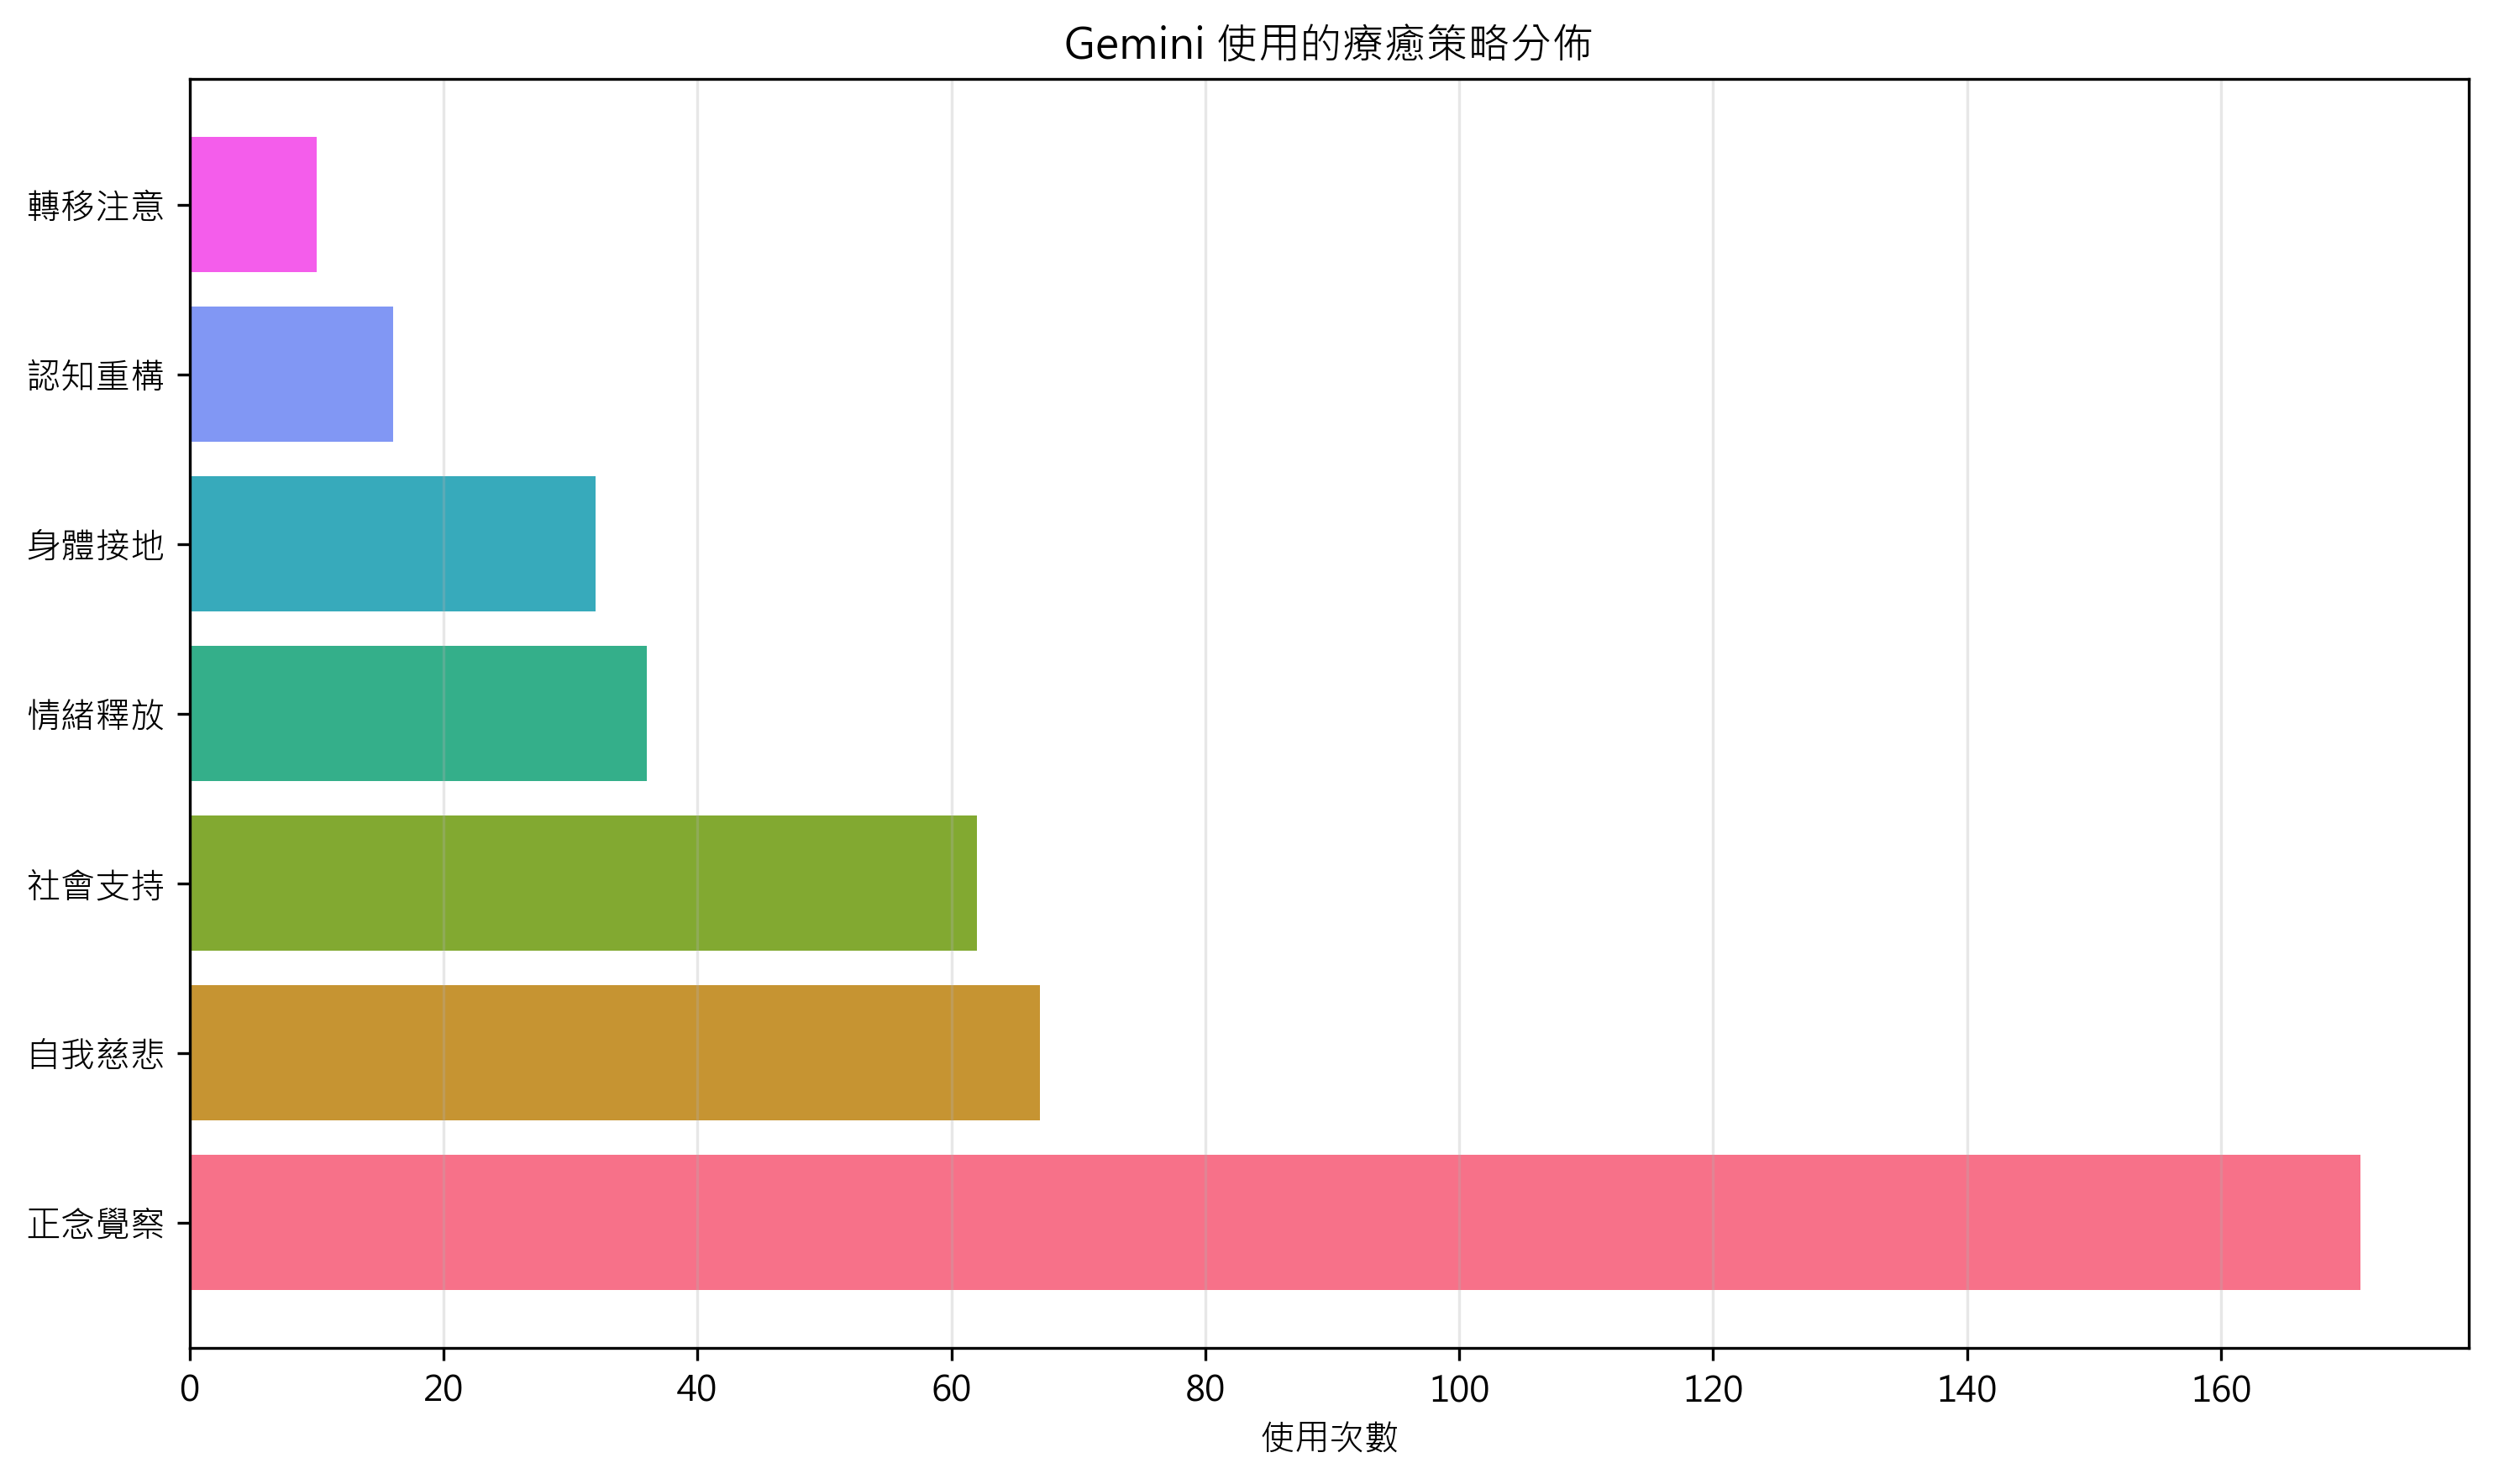

Values plotted in this chart, from the file beside it:
turn_id, 正念覺察, 自我慈悲, 身體接地, 認知重構, 情緒釋放, 轉移注意, 社會支持
2, 1, 0, 0, 0, 0, 0, 1
3, 8, 4, 2, 2, 2, 0, 1
7, 0, 1, 0, 1, 0, 1, 1
9, 3, 3, 4, 3, 7, 2, 1
11, 4, 3, 1, 0, 4, 1, 3
13, 5, 2, 0, 0, 0, 0, 0
16, 0, 0, 0, 0, 0, 0, 1
19, 1, 0, 1, 0, 1, 0, 0
21, 0, 0, 1, 0, 0, 0, 0
23, 0, 1, 1, 0, 0, 0, 0
26, 1, 1, 2, 0, 0, 0, 1
28, 1, 1, 1, 0, 0, 0, 1
30, 0, 2, 1, 0, 0, 0, 0
33, 1, 0, 1, 0, 0, 1, 2
35, 0, 0, 0, 1, 0, 0, 0
36, 1, 4, 2, 0, 5, 1, 1
38, 2, 0, 2, 0, 1, 0, 0
40, 5, 0, 4, 1, 1, 1, 0
42, 2, 4, 1, 1, 0, 0, 11
44, 2, 0, 1, 0, 0, 1, 1
46, 4, 0, 2, 0, 0, 0, 1
48, 1, 2, 0, 0, 0, 0, 1
50, 1, 1, 0, 0, 0, 0, 0
52, 0, 0, 1, 1, 1, 0, 0
54, 1, 0, 0, 0, 0, 0, 0
56, 1, 1, 0, 0, 0, 0, 2
59, 0, 1, 1, 0, 0, 0, 0
63, 5, 0, 1, 0, 2, 0, 0
65, 2, 0, 0, 1, 0, 0, 1
68, 0, 2, 0, 0, 2, 0, 1
70, 1, 0, 0, 0, 0, 0, 0
72, 2, 1, 0, 0, 0, 0, 0
74, 3, 0, 0, 0, 1, 0, 0
76, 1, 0, 0, 0, 0, 0, 0
78, 3, 1, 0, 0, 1, 0, 0
80, 2, 0, 0, 0, 0, 0, 0
82, 3, 0, 0, 0, 0, 0, 0
85, 3, 1, 0, 1, 1, 0, 0
87, 3, 1, 0, 0, 0, 0, 0
89, 1, 0, 0, 0, 0, 0, 0
91, 2, 0, 0, 0, 0, 0, 0
93, 1, 1, 0, 0, 0, 1, 0
95, 9, 0, 0, 0, 0, 1, 1
97, 2, 0, 0, 0, 0, 0, 0
99, 0, 2, 0, 0, 0, 0, 2
101, 0, 1, 0, 0, 0, 0, 1
106, 3, 0, 0, 0, 1, 0, 0
108, 3, 0, 0, 0, 0, 0, 0
110, 3, 0, 0, 0, 0, 0, 0
112, 0, 1, 0, 0, 0, 0, 1
116, 2, 0, 0, 0, 0, 0, 1
119, 1, 0, 0, 0, 0, 0, 0
122, 0, 1, 0, 0, 0, 0, 0
128, 2, 0, 0, 0, 0, 0, 0
130, 1, 0, 0, 0, 0, 0, 0
132, 2, 0, 0, 0, 0, 0, 0
134, 2, 0, 0, 0, 1, 0, 1
136, 1, 1, 0, 0, 0, 0, 0
138, 1, 2, 0, 0, 0, 0, 0
142, 0, 1, 1, 1, 0, 0, 3
... 29 more rows
